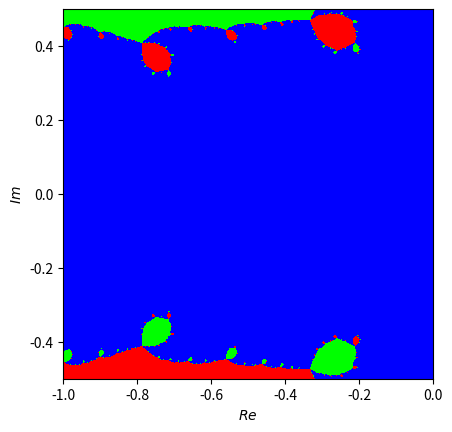

Write Python code to recreate this figure.
import matplotlib.pyplot as plt
import numpy as np


num_iter = 10

colors = {
    -0.5+0.8660254j: np.array([0xff, 0, 0]),
    -0.5-0.8660254j: np.array([0, 0xff, 0]),
    0+0j: np.array([0, 0, 0xff])
}


def newton(f, df, x0):
    for i in range(num_iter):
        x0 -= f(x0)/df(x0)
    return x0


def f(x):
    return x**3+x**2+x


def df(x):
    return 3*x**2+2*x+1


r_0 = -0.5-0.5
r_f = -0.5+0.5
i_0 = -0.5
i_f = 0.5

delta = 0.0025

Rs, Is = np.meshgrid(np.arange(r_0, r_f, delta), np.arange(i_0, i_f, delta))
ans = np.zeros([np.shape(Rs)[0], np.shape(Rs)[1], 3])

for x in range(np.shape(Rs)[0]):
    for y in range(np.shape(Rs)[1]):
        sol = newton(f, df, complex(Rs[x, y], Is[x, y]))
        dist = np.inf
        for key in colors.keys():
            if abs(sol-key) < dist:
                dist = abs(sol-key)
                ans[x, y, :] = colors[key]

plt.imshow(ans, interpolation='none', extent=[r_0, r_f, i_0, i_f])
#plt.plot([0, -0.5, -0.5], [0, 0.8660254, -0.8660254], 'ok')
plt.xlabel('$Re$')
plt.ylabel('$Im$')
plt.show()